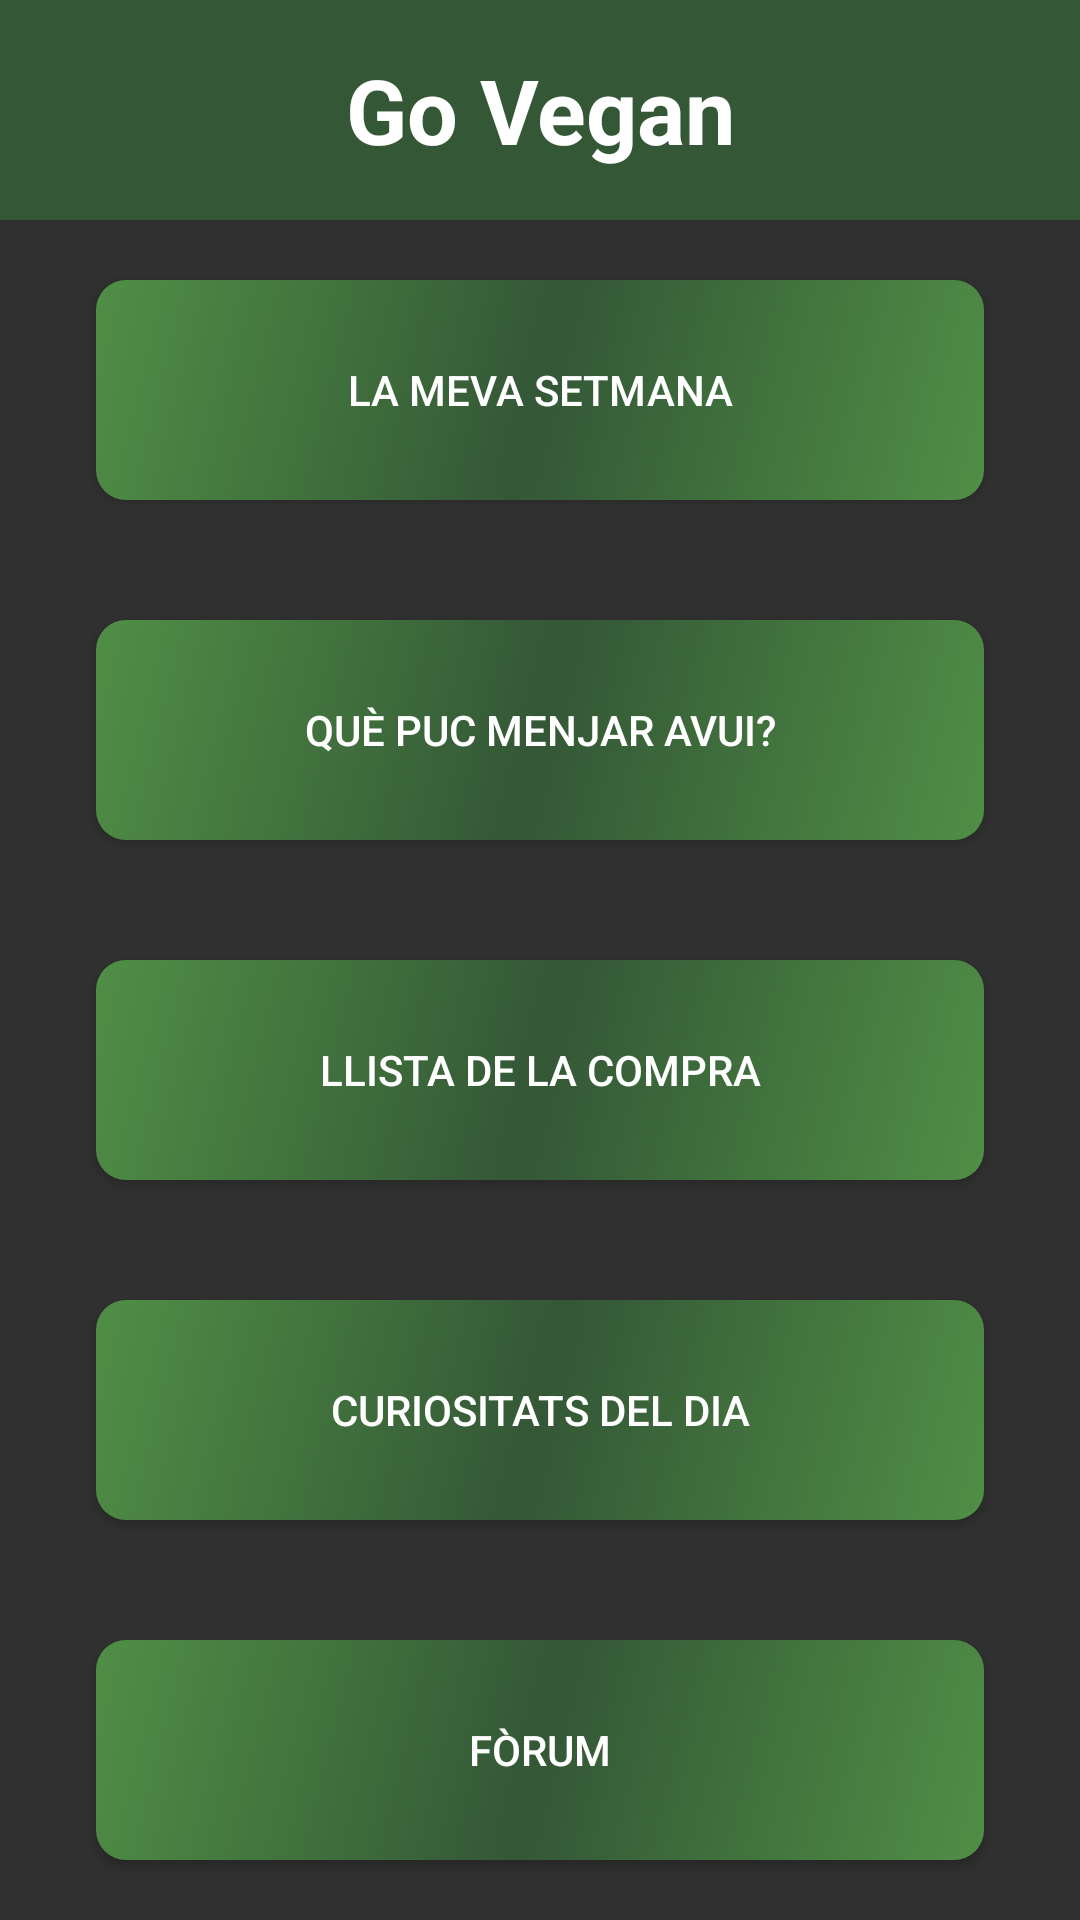

The Android layout XML behind this screen, and the referenced resources:
<!-- AndroidManifest.xml: application theme AppTheme -->
<!-- res/layout/pagina_principal.xml -->
<?xml version="1.0" encoding="utf-8"?>
<LinearLayout xmlns:android="http://schemas.android.com/apk/res/android"
    xmlns:tools="http://schemas.android.com/tools"
    android:layout_width="match_parent"
    android:layout_height="match_parent"
    android:orientation="vertical"
    tools:context=".vista.PaginaPrincipal">

    <TextView
        android:layout_width="match_parent"
        android:layout_height="48dp"
        android:layout_weight="1"
        android:background="@color/verdFosc"
        android:gravity="center"
        android:text="Go Vegan"
        android:textAppearance="@style/TextBlancTitol"
        android:textSize="30sp"
        android:textStyle="bold"
        android:layout_alignParentEnd="true"
        android:layout_alignParentStart="true"
        android:layout_alignParentLeft="true"
        android:layout_alignParentRight="true" />

    <Button
        android:layout_width="296dp"
        android:layout_margin="20dp"
        android:layout_height="wrap_content"
        android:layout_gravity="center"
        android:layout_weight="1"
        android:background="@drawable/estil_botons"
        android:text="La meva setmana"
        android:onClick="calendari"
        />

    <Button
        android:layout_margin="20dp"
        android:layout_width="296dp"
        android:layout_height="wrap_content"
        android:layout_gravity="center"
        android:layout_weight="1"
        android:background="@drawable/estil_botons"
        android:text="Què puc menjar avui?"
        android:onClick="propostes"
        />

    <Button
        android:layout_margin="20dp"
        android:layout_width="296dp"
        android:layout_height="wrap_content"
        android:layout_gravity="center"
        android:layout_weight="1"
        android:background="@drawable/estil_botons"
        android:text="Llista de la compra"
        android:onClick="llistaCompra"/>

    <Button
        android:layout_margin="20dp"
        android:layout_width="296dp"
        android:layout_height="wrap_content"
        android:layout_gravity="center"
        android:layout_weight="1"
        android:background="@drawable/estil_botons"
        android:text="Curiositats del dia"
        android:onClick="curiositats"/>

    <Button
        android:layout_margin="20dp"
        android:layout_width="296dp"
        android:layout_height="wrap_content"
        android:layout_gravity="center"
        android:layout_weight="1"
        android:background="@drawable/estil_botons"
        android:onClick="forum"
        android:text="Fòrum" />

</LinearLayout>
<!-- resources referenced by this layout -->
<resources>
  <color name="verdFosc">#345736</color>
  <!-- drawable estil_botons (drawable) -->
  <?xml version="1.0" encoding="utf-8"?>
  <shape xmlns:android="http://schemas.android.com/apk/res/android" android:shape="rectangle">
      <corners android:radius="10dp"/>
      <gradient android:startColor="@color/verdClar"
          android:centerColor="@color/verdFosc"
          android:endColor="@color/verdClar"
          android:angle="315"
          />
  </shape>
  <style name="TextBlancTitol" parent="TextAppearance.AppCompat">
          <item name="android:textColor">#FFFFFF</item>
          <item name="android:textStyle">bold</item>
          <item name="android:textSize">30sp</item>
      </style>
  <style name="AppTheme" parent="Theme.AppCompat.NoActionBar">
          
          <item name="colorPrimary">@color/verdClar</item>
          <item name="colorPrimaryDark">@color/verdFosc</item>
          <item name="colorAccent">@color/taronjaClar</item>
          <item name="colorControlHighlight">@color/blauClar</item>
      </style>
  <color name="verdClar">#508F46</color>
  <color name="taronjaClar">#EDAD68</color>
  <color name="blauClar">#03A9F4</color>
</resources>
